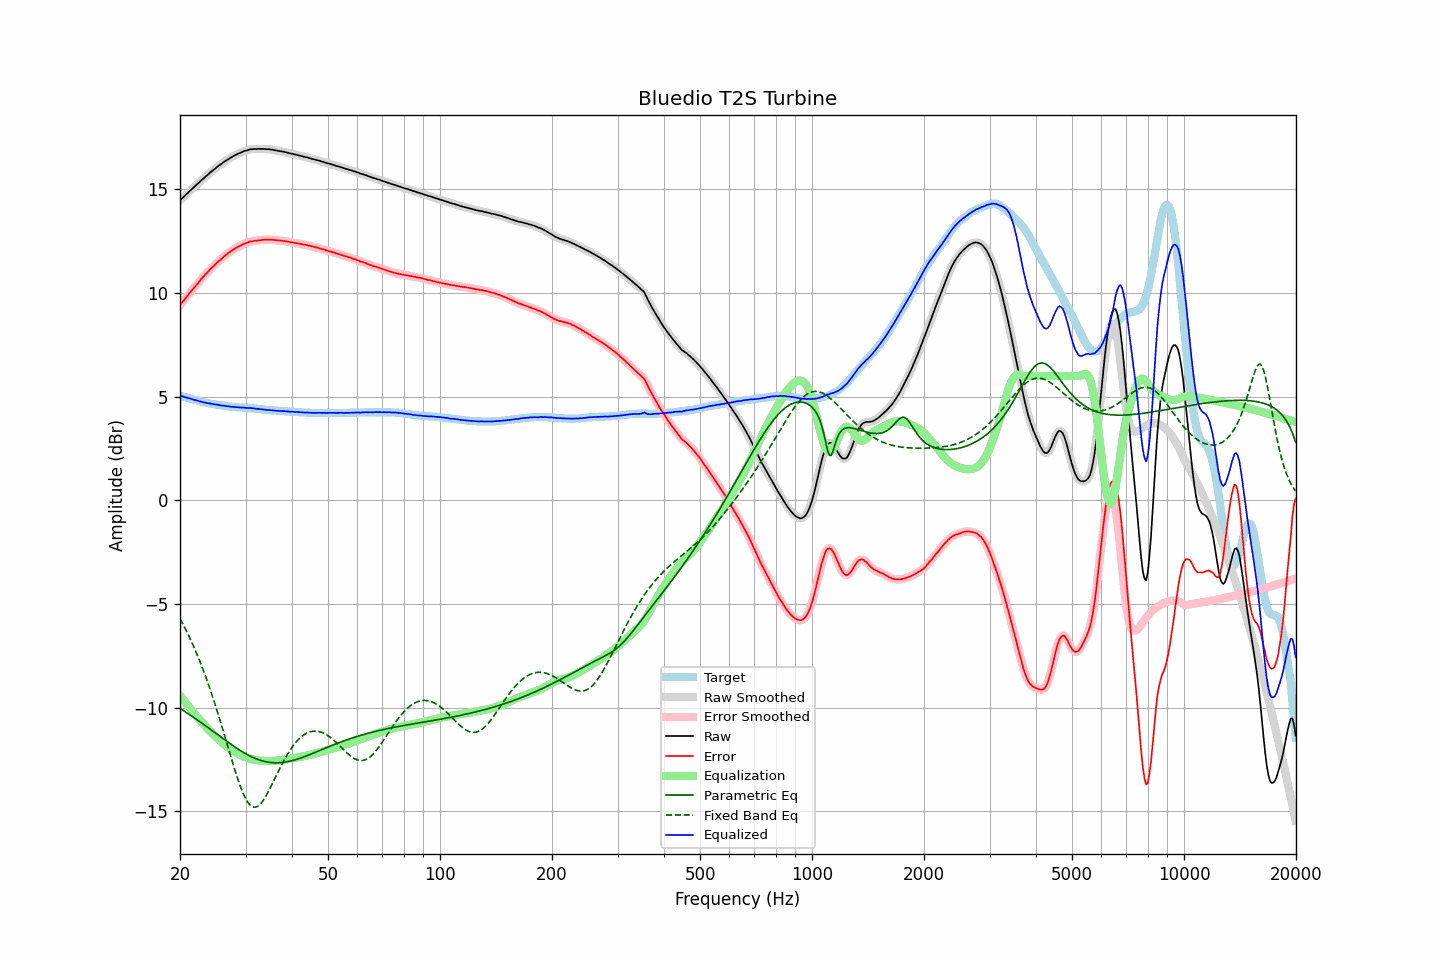

Data behind this chart, as committed beside it:
frequency, raw, error, smoothed, error_smoothed, equalization, parametric_eq, fixed_band_eq, equalized_raw, equalized_smoothed, target
20.00, 14.47, 9.42, 14.47, 9.42, -9.41, -10.03, -5.71, 5.05, 5.05, 5.05
20.20, 14.54, 9.51, 14.54, 9.51, -9.51, -10.08, -5.85, 5.03, 5.03, 5.03
20.40, 14.61, 9.61, 14.61, 9.61, -9.61, -10.13, -6.00, 5.00, 5.00, 5.00
20.61, 14.68, 9.70, 14.68, 9.70, -9.71, -10.18, -6.15, 4.97, 4.97, 4.98
20.81, 14.76, 9.80, 14.76, 9.80, -9.80, -10.23, -6.30, 4.96, 4.95, 4.96
21.02, 14.83, 9.90, 14.83, 9.90, -9.90, -10.28, -6.46, 4.93, 4.93, 4.93
21.23, 14.91, 10.00, 14.91, 10.00, -9.99, -10.33, -6.62, 4.92, 4.91, 4.91
21.44, 14.98, 10.09, 14.98, 10.09, -10.09, -10.38, -6.79, 4.89, 4.89, 4.89
21.66, 15.05, 10.18, 15.05, 10.18, -10.18, -10.44, -6.96, 4.87, 4.87, 4.87
21.87, 15.12, 10.27, 15.12, 10.27, -10.28, -10.49, -7.14, 4.84, 4.85, 4.85
22.09, 15.20, 10.37, 15.19, 10.37, -10.37, -10.55, -7.32, 4.83, 4.82, 4.83
22.31, 15.27, 10.46, 15.27, 10.46, -10.46, -10.60, -7.50, 4.81, 4.80, 4.81
22.54, 15.33, 10.55, 15.34, 10.55, -10.55, -10.65, -7.69, 4.77, 4.78, 4.78
22.76, 15.41, 10.65, 15.40, 10.65, -10.64, -10.71, -7.89, 4.76, 4.76, 4.76
22.99, 15.48, 10.74, 15.47, 10.74, -10.73, -10.76, -8.09, 4.74, 4.74, 4.74
23.22, 15.54, 10.82, 15.55, 10.82, -10.82, -10.82, -8.29, 4.72, 4.72, 4.72
23.45, 15.62, 10.91, 15.61, 10.91, -10.91, -10.88, -8.50, 4.71, 4.70, 4.71
23.69, 15.68, 10.99, 15.68, 10.99, -10.99, -10.93, -8.72, 4.69, 4.69, 4.69
23.92, 15.75, 11.07, 15.75, 11.07, -11.07, -10.99, -8.94, 4.68, 4.68, 4.68
24.16, 15.82, 11.16, 15.81, 11.15, -11.15, -11.05, -9.17, 4.67, 4.66, 4.66
24.40, 15.88, 11.23, 15.88, 11.23, -11.23, -11.10, -9.40, 4.65, 4.65, 4.65
24.65, 15.94, 11.30, 15.94, 11.31, -11.31, -11.16, -9.63, 4.63, 4.63, 4.64
24.89, 16.00, 11.38, 16.00, 11.38, -11.38, -11.22, -9.88, 4.62, 4.62, 4.62
25.14, 16.07, 11.46, 16.07, 11.46, -11.45, -11.27, -10.12, 4.61, 4.61, 4.61
25.39, 16.13, 11.53, 16.12, 11.53, -11.53, -11.33, -10.37, 4.60, 4.60, 4.60
25.65, 16.18, 11.59, 16.18, 11.59, -11.60, -11.39, -10.62, 4.58, 4.59, 4.59
25.91, 16.24, 11.66, 16.24, 11.66, -11.66, -11.44, -10.88, 4.57, 4.57, 4.58
26.16, 16.30, 11.73, 16.29, 11.73, -11.73, -11.50, -11.14, 4.57, 4.56, 4.57
26.43, 16.35, 11.80, 16.35, 11.80, -11.80, -11.56, -11.41, 4.55, 4.55, 4.55
26.69, 16.40, 11.86, 16.40, 11.86, -11.86, -11.61, -11.67, 4.54, 4.54, 4.54
26.96, 16.45, 11.92, 16.45, 11.92, -11.92, -11.67, -11.93, 4.53, 4.53, 4.53
27.23, 16.50, 11.98, 16.50, 11.98, -11.98, -11.72, -12.20, 4.52, 4.52, 4.52
27.50, 16.54, 12.03, 16.54, 12.03, -12.03, -11.78, -12.46, 4.51, 4.51, 4.51
27.77, 16.59, 12.08, 16.59, 12.08, -12.08, -11.83, -12.72, 4.51, 4.50, 4.51
28.05, 16.63, 12.13, 16.63, 12.13, -12.13, -11.88, -12.97, 4.50, 4.50, 4.50
28.33, 16.67, 12.18, 16.67, 12.18, -12.18, -11.93, -13.22, 4.49, 4.49, 4.49
28.62, 16.71, 12.22, 16.70, 12.22, -12.22, -11.99, -13.45, 4.49, 4.49, 4.49
28.90, 16.74, 12.26, 16.74, 12.26, -12.26, -12.03, -13.68, 4.48, 4.48, 4.48
29.19, 16.77, 12.29, 16.77, 12.30, -12.30, -12.08, -13.89, 4.47, 4.48, 4.48
29.48, 16.81, 12.34, 16.81, 12.33, -12.33, -12.13, -14.08, 4.47, 4.47, 4.47
29.78, 16.84, 12.37, 16.83, 12.37, -12.37, -12.18, -14.25, 4.47, 4.46, 4.47
30.08, 16.86, 12.40, 16.86, 12.40, -12.40, -12.22, -14.41, 4.46, 4.46, 4.46
30.38, 16.88, 12.42, 16.88, 12.43, -12.43, -12.26, -14.54, 4.45, 4.46, 4.46
30.68, 16.91, 12.46, 16.90, 12.46, -12.45, -12.30, -14.64, 4.46, 4.45, 4.45
30.99, 16.93, 12.49, 16.92, 12.48, -12.47, -12.34, -14.72, 4.45, 4.45, 4.44
31.30, 16.93, 12.49, 16.93, 12.50, -12.49, -12.38, -14.77, 4.44, 4.44, 4.44
31.61, 16.94, 12.51, 16.94, 12.51, -12.51, -12.41, -14.79, 4.43, 4.43, 4.43
31.93, 16.94, 12.52, 16.94, 12.52, -12.52, -12.45, -14.79, 4.42, 4.42, 4.42
32.24, 16.94, 12.52, 16.94, 12.53, -12.53, -12.48, -14.76, 4.41, 4.41, 4.42
32.57, 16.95, 12.54, 16.94, 12.53, -12.54, -12.50, -14.71, 4.41, 4.40, 4.41
32.89, 16.94, 12.54, 16.94, 12.54, -12.55, -12.53, -14.64, 4.39, 4.40, 4.40
33.22, 16.95, 12.56, 16.94, 12.55, -12.55, -12.55, -14.55, 4.39, 4.39, 4.39
33.55, 16.94, 12.56, 16.94, 12.56, -12.56, -12.57, -14.44, 4.38, 4.38, 4.38
33.89, 16.94, 12.57, 16.94, 12.57, -12.57, -12.59, -14.32, 4.37, 4.37, 4.37
34.23, 16.93, 12.57, 16.93, 12.57, -12.57, -12.61, -14.18, 4.36, 4.36, 4.36
34.57, 16.93, 12.57, 16.93, 12.57, -12.57, -12.62, -14.04, 4.36, 4.36, 4.36
34.92, 16.92, 12.57, 16.92, 12.57, -12.57, -12.63, -13.89, 4.35, 4.35, 4.35
35.27, 16.91, 12.57, 16.91, 12.57, -12.56, -12.64, -13.73, 4.34, 4.35, 4.34
35.62, 16.90, 12.56, 16.90, 12.56, -12.56, -12.65, -13.57, 4.34, 4.34, 4.34
35.97, 16.88, 12.55, 16.88, 12.55, -12.55, -12.65, -13.41, 4.33, 4.33, 4.33
... 635 more rows
